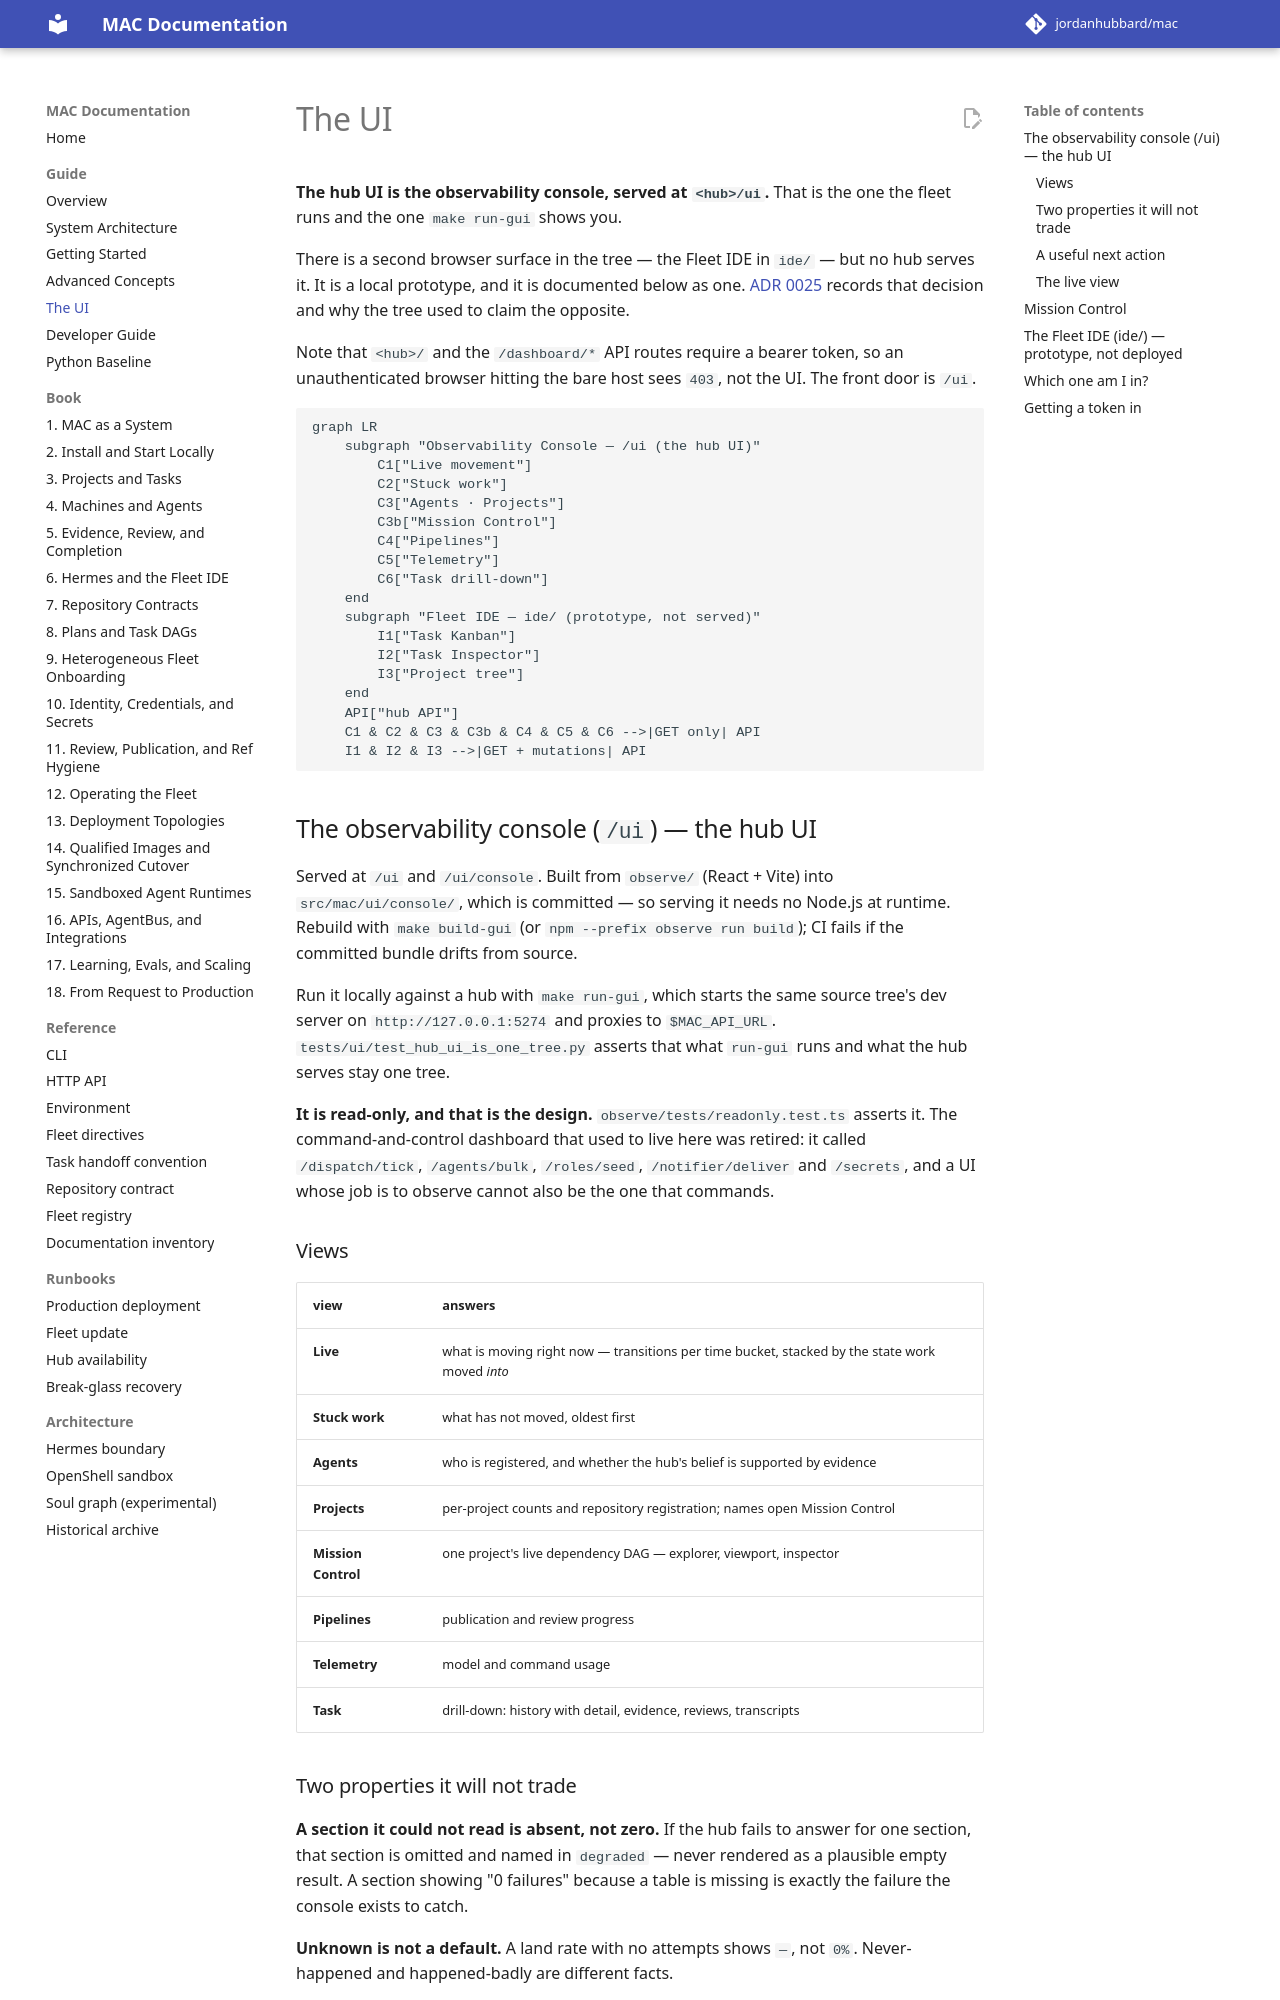

repository: jordanhubbard/mac · page: dev/guide/04-ui/index.html · generator: mkdocs

# The UI

**The hub UI is the observability console, served at `<hub>/ui`.** That is the
one the fleet runs and the one `make run-gui` shows you.

There is a second browser surface in the tree — the Fleet IDE in `ide/` — but no
hub serves it. It is a local prototype, and it is documented below as one.
[ADR 0025](../adr/0025-the-hub-ui-is-the-observability-console.md) records that
decision and why the tree used to claim the opposite.

Note that `<hub>/` and the `/dashboard/*` API routes require a bearer token, so
an unauthenticated browser hitting the bare host sees `403`, not the UI. The
front door is `/ui`.

```mermaid
graph LR
    subgraph "Observability Console — /ui (the hub UI)"
        C1["Live movement"]
        C2["Stuck work"]
        C3["Agents · Projects"]
        C3b["Mission Control"]
        C4["Pipelines"]
        C5["Telemetry"]
        C6["Task drill-down"]
    end
    subgraph "Fleet IDE — ide/ (prototype, not served)"
        I1["Task Kanban"]
        I2["Task Inspector"]
        I3["Project tree"]
    end
    API["hub API"]
    C1 & C2 & C3 & C3b & C4 & C5 & C6 -->|GET only| API
    I1 & I2 & I3 -->|GET + mutations| API
```

## The observability console (`/ui`) — the hub UI

Served at `/ui` and `/ui/console`. Built from `observe/` (React + Vite) into
`src/mac/ui/console/`, which is committed — so serving it needs no Node.js at
runtime. Rebuild with `make build-gui` (or `npm --prefix observe run build`);
CI fails if the committed bundle drifts from source.

Run it locally against a hub with `make run-gui`, which starts the same source
tree's dev server on `http://127.0.0.1:5274` and proxies to
`$MAC_API_URL`. `tests/ui/test_hub_ui_is_one_tree.py` asserts that what
`run-gui` runs and what the hub serves stay one tree.

**It is read-only, and that is the design.** `observe/tests/readonly.test.ts`
asserts it. The command-and-control dashboard that used to live here was
retired: it called `/dispatch/tick`, `/agents/bulk`, `/roles/seed`,
`/notifier/deliver` and `/secrets`, and a UI whose job is to observe cannot
also be the one that commands.

### Views

| view | answers |
|---|---|
| **Live** | what is moving right now — transitions per time bucket, stacked by the state work moved *into* |
| **Stuck work** | what has not moved, oldest first |
| **Agents** | who is registered, and whether the hub's belief is supported by evidence |
| **Projects** | per-project counts and repository registration; names open Mission Control |
| **Mission Control** | one project's live dependency DAG — explorer, viewport, inspector |
| **Pipelines** | publication and review progress |
| **Telemetry** | model and command usage |
| **Task** | drill-down: history with detail, evidence, reviews, transcripts |

### Two properties it will not trade

**A section it could not read is absent, not zero.** If the hub fails to answer
for one section, that section is omitted and named in `degraded` — never
rendered as a plausible empty result. A section showing "0 failures" because a
table is missing is exactly the failure the console exists to catch.

**Unknown is not a default.** A land rate with no attempts shows `—`, not
`0%`. Never-happened
and happened-badly are different facts.
